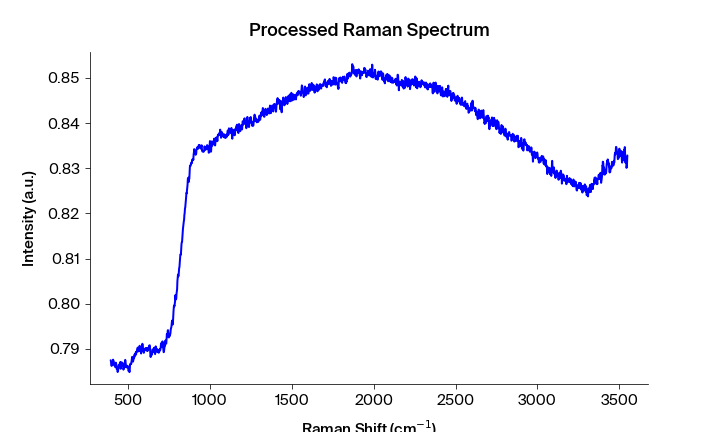

The data file committed next to this chart (first rows):
Pixels #, Intensity (a.u.), Wavelength (nm), Raman shift (cm-1), Raman shift (cm-1) adjusted, Filtered Intensity (a.u.), Baselined Filtered Intensity (a.u.)
0.0, 0.7875, 543.3, 392.2, 394, 0.7864, -0.004506
1.0, 0.7873, 543.4, 394.1, 395.9, 0.7864, -0.004506
2.0, 0.7864, 543.4, 395.9, 397.7, 0.7864, -0.004506
3.0, 0.7862, 543.5, 397.8, 399.6, 0.7864, -0.004506
4.0, 0.7863, 543.6, 399.7, 401.4, 0.7864, -0.004506
5.0, 0.7867, 543.6, 401.5, 403.3, 0.7867, -0.004194
6.0, 0.787, 543.7, 403.4, 405.1, 0.787, -0.003876
7.0, 0.7871, 543.7, 405.3, 407, 0.7871, -0.003742
8.0, 0.7876, 543.8, 407.1, 408.9, 0.7872, -0.003657
9.0, 0.7872, 543.8, 409, 410.7, 0.7872, -0.003657
10.0, 0.7872, 543.9, 410.8, 412.6, 0.7872, -0.003657
11.0, 0.7865, 543.9, 412.7, 414.4, 0.7867, -0.004185
12.0, 0.7867, 544, 414.6, 416.3, 0.7865, -0.004406
13.0, 0.7864, 544.1, 416.4, 418.1, 0.7864, -0.004426
14.0, 0.7861, 544.1, 418.3, 420, 0.7861, -0.004725
15.0, 0.786, 544.2, 420.1, 421.9, 0.7861, -0.004725
16.0, 0.7861, 544.2, 422, 423.7, 0.7861, -0.004725
17.0, 0.787, 544.3, 423.8, 425.6, 0.7864, -0.004503
18.0, 0.7867, 544.3, 425.7, 427.4, 0.7864, -0.004503
19.0, 0.7864, 544.4, 427.6, 429.3, 0.7864, -0.004503
20.0, 0.7855, 544.4, 429.4, 431.1, 0.7858, -0.005048
21.0, 0.7858, 544.5, 431.3, 433, 0.7855, -0.005346
22.0, 0.7854, 544.5, 433.1, 434.8, 0.7854, -0.005477
23.0, 0.7849, 544.6, 435, 436.7, 0.7854, -0.005487
24.0, 0.7851, 544.7, 436.8, 438.5, 0.7854, -0.005487
25.0, 0.7854, 544.7, 438.7, 440.4, 0.7854, -0.005487
26.0, 0.7862, 544.8, 440.5, 442.2, 0.7862, -0.004689
27.0, 0.7865, 544.8, 442.4, 444.1, 0.7862, -0.004689
28.0, 0.7863, 544.9, 444.2, 445.9, 0.7863, -0.004599
29.0, 0.7861, 544.9, 446.1, 447.8, 0.7865, -0.004403
30.0, 0.7868, 545, 447.9, 449.6, 0.7868, -0.004067
31.0, 0.787, 545, 449.8, 451.5, 0.7868, -0.004067
32.0, 0.7871, 545.1, 451.6, 453.3, 0.7868, -0.004067
33.0, 0.7856, 545.2, 453.5, 455.2, 0.7864, -0.004435
34.0, 0.7864, 545.2, 455.3, 457, 0.7864, -0.004435
35.0, 0.7863, 545.3, 457.2, 458.9, 0.7863, -0.004559
36.0, 0.787, 545.3, 459, 460.7, 0.7864, -0.004436
37.0, 0.7863, 545.4, 460.9, 462.6, 0.7869, -0.003992
38.0, 0.7869, 545.4, 462.7, 464.4, 0.7869, -0.003992
39.0, 0.7869, 545.5, 464.6, 466.3, 0.7867, -0.004145
40.0, 0.7867, 545.5, 466.4, 468.1, 0.7867, -0.004145
41.0, 0.786, 545.6, 468.3, 470, 0.786, -0.004851
42.0, 0.7854, 545.6, 470.1, 471.8, 0.7858, -0.005055
43.0, 0.7856, 545.7, 472, 473.6, 0.7858, -0.005055
44.0, 0.7858, 545.8, 473.8, 475.5, 0.7858, -0.005055
45.0, 0.7859, 545.8, 475.7, 477.3, 0.7859, -0.004993
46.0, 0.7861, 545.9, 477.5, 479.2, 0.7861, -0.004736
47.0, 0.7869, 545.9, 479.4, 481, 0.7869, -0.003958
48.0, 0.7876, 546, 481.2, 482.9, 0.7869, -0.003958
49.0, 0.7871, 546, 483.1, 484.7, 0.7869, -0.003958
50.0, 0.7866, 546.1, 484.9, 486.6, 0.7866, -0.00428
51.0, 0.786, 546.1, 486.7, 488.4, 0.786, -0.004872
52.0, 0.786, 546.2, 488.6, 490.2, 0.786, -0.004872
53.0, 0.7859, 546.3, 490.4, 492.1, 0.786, -0.004872
54.0, 0.7861, 546.3, 492.3, 493.9, 0.7861, -0.004776
55.0, 0.7863, 546.4, 494.1, 495.8, 0.7862, -0.004718
56.0, 0.7862, 546.4, 496, 497.6, 0.7862, -0.004718
57.0, 0.7862, 546.5, 497.8, 499.4, 0.7862, -0.004718
58.0, 0.7855, 546.5, 499.6, 501.3, 0.7855, -0.005357
59.0, 0.7851, 546.6, 501.5, 503.1, 0.7853, -0.005593
... 1,988 more rows
